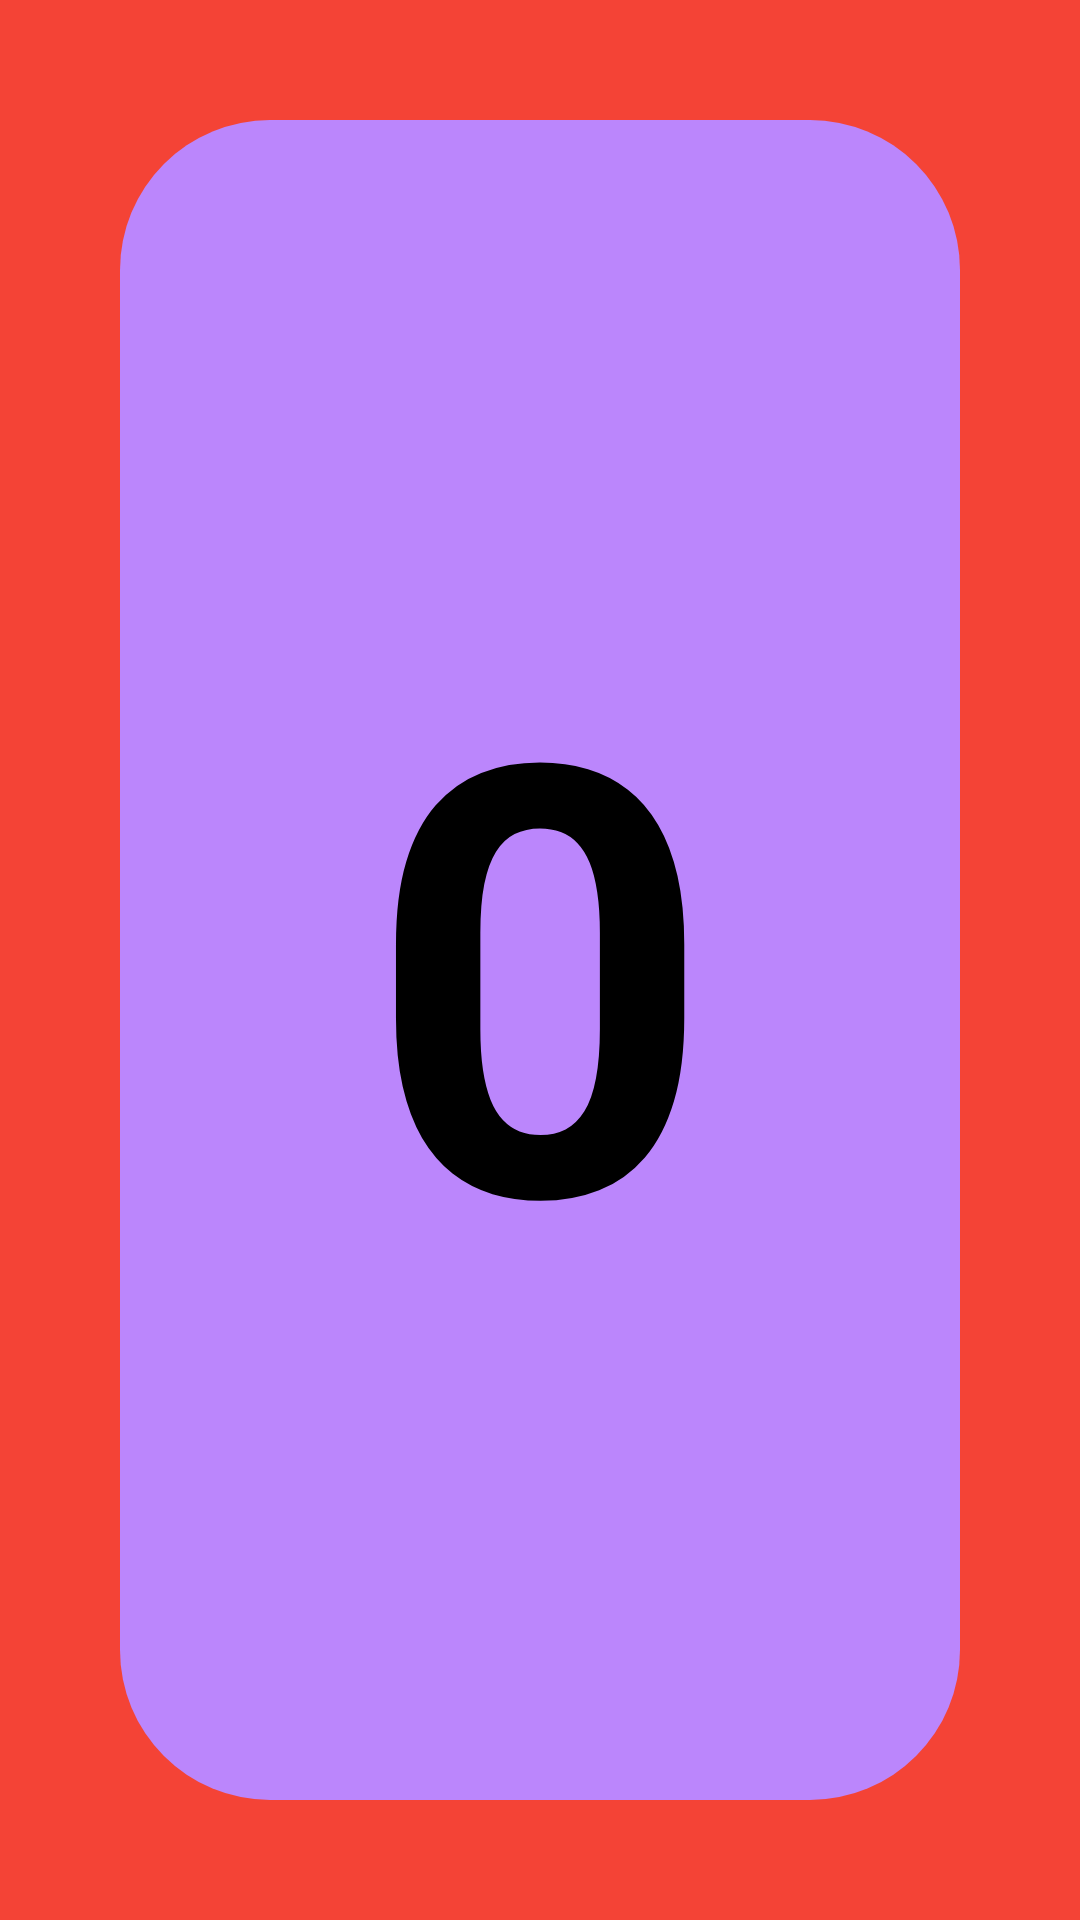

Produce the Android XML layout that renders to this screen, including the resource entries it uses.
<!-- AndroidManifest.xml: application theme Theme.AndersenTask2Part21 -->
<!-- res/layout/activity_second.xml -->
<?xml version="1.0" encoding="utf-8"?>
<androidx.constraintlayout.widget.ConstraintLayout xmlns:android="http://schemas.android.com/apk/res/android"
    xmlns:app="http://schemas.android.com/apk/res-auto"
    xmlns:tools="http://schemas.android.com/tools"
    android:layout_width="match_parent"
    android:layout_height="match_parent"
    android:background="#F44336"
    android:padding="40dp"
    tools:context=".SecondActivity">

    <TextView
        android:id="@+id/tv_sec_act"
        android:layout_width="match_parent"
        android:layout_height="match_parent"
        android:background="@drawable/box"
        android:gravity="center"
        android:text="@string/_0"
        android:textColor="@color/black"
        android:textSize="200sp"
        android:textStyle="bold" />

</androidx.constraintlayout.widget.ConstraintLayout>
<!-- resources referenced by this layout -->
<resources>
  <!-- drawable box (drawable) -->
  <?xml version="1.0" encoding="utf-8"?>
  <selector xmlns:android="http://schemas.android.com/apk/res/android">
      <item>
          <shape android:shape="rectangle">
              <solid android:color="@color/purple_200"/>
              <corners android:radius="50dp"/>
          </shape>
      </item>
  </selector>
  <string name="_0">0</string>
  <style name="Theme.AndersenTask2Part21" parent="Theme.MaterialComponents.DayNight.DarkActionBar">
          
          <item name="colorPrimary">@color/purple_500</item>
          <item name="colorPrimaryVariant">@color/purple_700</item>
          <item name="colorOnPrimary">@color/white</item>
          
          <item name="colorSecondary">@color/teal_200</item>
          <item name="colorSecondaryVariant">@color/teal_700</item>
          <item name="colorOnSecondary">@color/black</item>
          
          <item name="android:statusBarColor" tools:targetApi="l">?attr/colorPrimaryVariant</item>
          
      </style>
  <!-- not gathered from this repository: default colours our renderer supplied (Android Studio template values) -->
  <color name="purple_200">#FFBB86FC</color>
  <color name="purple_500">#FF6200EE</color>
  <color name="purple_700">#FF3700B3</color>
  <color name="teal_200">#FF03DAC5</color>
  <color name="teal_700">#FF018786</color>
  <color name="black">#FF000000</color>
  <color name="white">#FFFFFFFF</color>
</resources>
